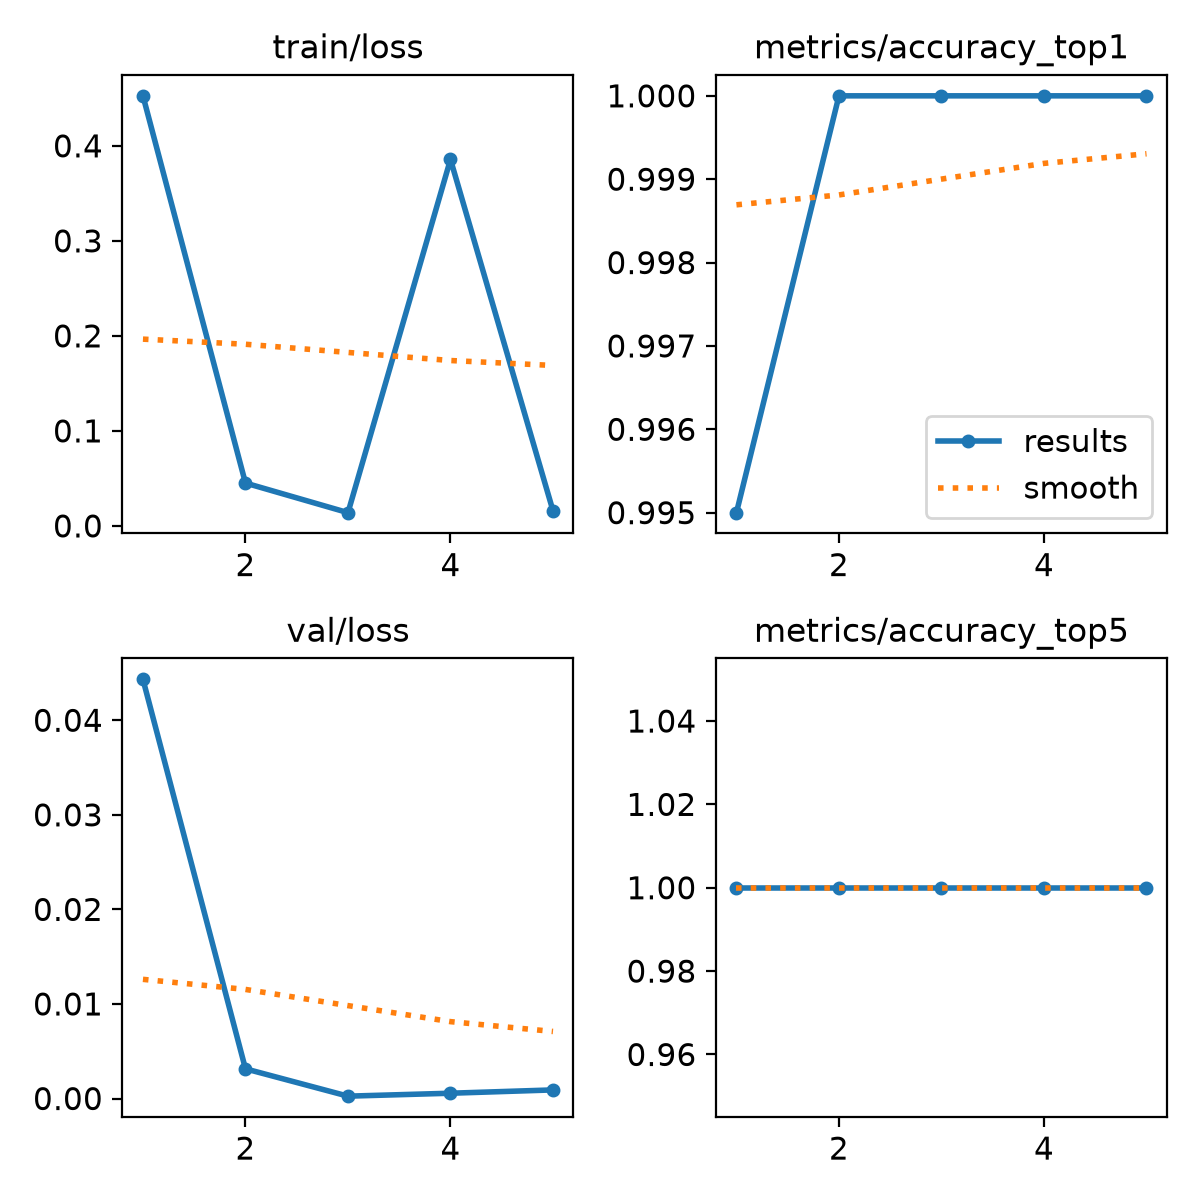

The data file committed next to this chart (first rows):
epoch, time, train/loss, metrics/accuracy_top1, metrics/accuracy_top5, val/loss, lr/pg0, lr/pg1, lr/pg2
1, 7.981, 0.4526, 0.995, 1, 0.04433, 0.0005001, 0.0005001, 0.0005001
2, 16.22, 0.0451, 1, 1, 0.00314, 0.0008467, 0.0008467, 0.0008467
3, 24.77, 0.01394, 1, 1, 0.00025, 0.0009733, 0.0009733, 0.0009733
4, 33.03, 0.3857, 1, 1, 0.00056, 0.0006768, 0.0006768, 0.0006768
5, 41.29, 0.0159, 1, 1, 0.00091, 0.0003467, 0.0003467, 0.0003467
